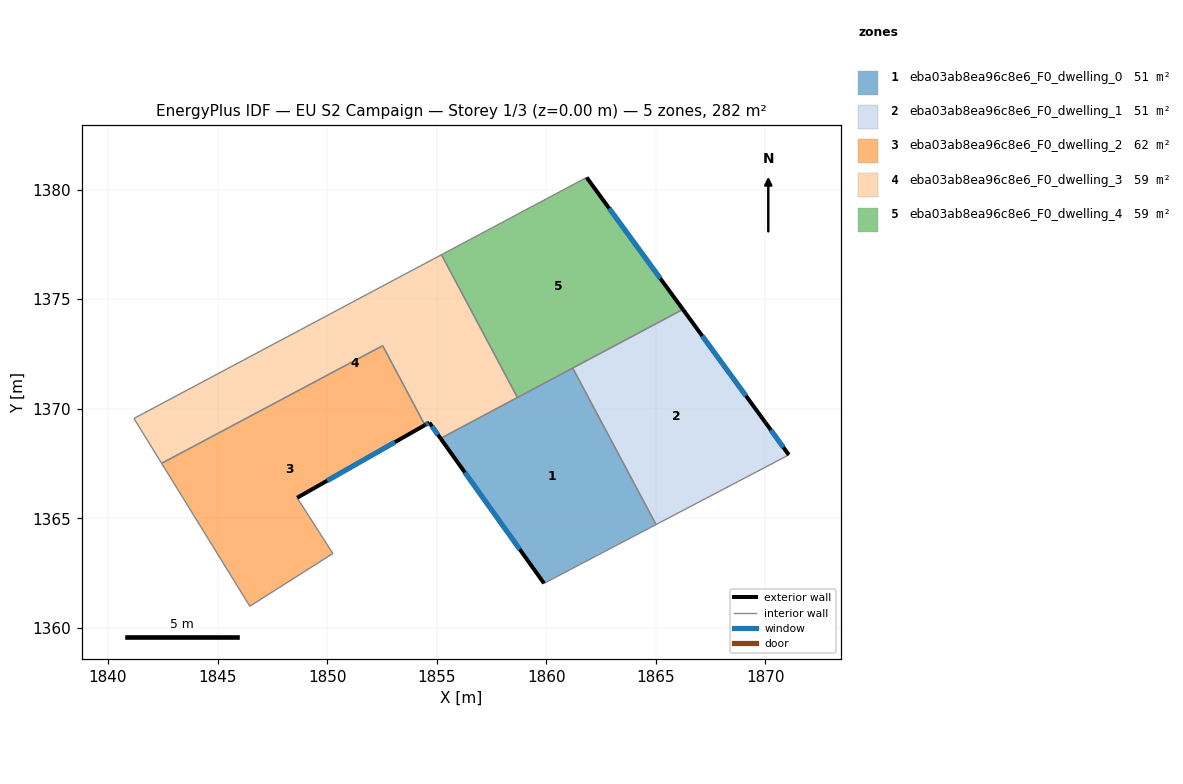
=== STOREY PLAN SPEC (per zone: floor XY polygon, exterior-wall plan segments, windows/doors) ===
zone 1: eba03ab8ea96c8e6_F0_dwelling_0  (50.9 m²)
  floor: (1861.21, 1371.85) (1865.01, 1364.71) (1859.90, 1362.03) (1855.18, 1368.64)
  exterior wall: (1855.18, 1368.64) – (1859.90, 1362.03)  [8.1 m]
    window: (1856.29, 1367.09) – (1858.79, 1363.58)  [6.9 m²]
  interior walls: 4
zone 2: eba03ab8ea96c8e6_F0_dwelling_1  (50.9 m²)
  floor: (1866.24, 1374.53) (1870.00, 1369.38) (1871.07, 1367.89) (1865.01, 1364.71) (1861.21, 1371.85)
  exterior wall: (1871.07, 1367.89) – (1870.00, 1369.38)  [1.8 m]
    window: (1870.82, 1368.24) – (1870.25, 1369.03)  [1.5 m²]
  exterior wall: (1870.00, 1369.38) – (1866.24, 1374.53)  [6.4 m]
    window: (1869.11, 1370.59) – (1867.12, 1373.32)  [5.4 m²]
  interior walls: 3
zone 3: eba03ab8ea96c8e6_F0_dwelling_2  (62.1 m²)
  floor: (1852.53, 1372.88) (1854.46, 1369.25) (1848.63, 1365.93) (1850.26, 1363.39) (1846.47, 1360.99) (1842.45, 1367.51)
  exterior wall: (1848.63, 1365.93) – (1854.46, 1369.25)  [6.7 m]
    window: (1850.00, 1366.71) – (1853.09, 1368.47)  [5.7 m²]
  interior walls: 5
zone 4: eba03ab8ea96c8e6_F0_dwelling_3  (59.3 m²)
  floor: (1855.22, 1377.03) (1858.69, 1370.51) (1855.18, 1368.64) (1854.66, 1369.37) (1854.46, 1369.25) (1852.53, 1372.88) (1842.45, 1367.51) (1841.19, 1369.56)
  exterior wall: (1854.46, 1369.25) – (1854.66, 1369.37)  [0.2 m]
    window: (1854.51, 1369.28) – (1854.62, 1369.34)  [0.2 m²]
  exterior wall: (1854.66, 1369.37) – (1855.18, 1368.64)  [0.9 m]
    window: (1854.78, 1369.20) – (1855.06, 1368.81)  [0.7 m²]
  interior walls: 6
zone 5: eba03ab8ea96c8e6_F0_dwelling_4  (59.3 m²)
  floor: (1861.84, 1380.55) (1866.24, 1374.53) (1858.69, 1370.51) (1855.22, 1377.03)
  exterior wall: (1866.24, 1374.53) – (1861.84, 1380.55)  [7.5 m]
    window: (1865.20, 1375.95) – (1862.87, 1379.14)  [6.3 m²]
  interior walls: 4

=== DERIVED (storey summary) ===
Building: EU S2 Campaign
Storey: 1 of 3  (floor level z = 0.00 m)
Storey gross floor area: 282.3 m²
Zones on this storey: 5
  - eba03ab8ea96c8e6_F0_dwelling_0: floor 50.9 m²; exterior wall 8.1 m (24.4 m²); 1 window(s) 6.9 m²; WWR 28.1%
  - eba03ab8ea96c8e6_F0_dwelling_1: floor 50.9 m²; exterior wall 8.2 m (24.6 m²); 2 window(s) 6.9 m²; WWR 28.1%
  - eba03ab8ea96c8e6_F0_dwelling_2: floor 62.1 m²; exterior wall 6.7 m (20.1 m²); 1 window(s) 5.7 m²; WWR 28.1%
  - eba03ab8ea96c8e6_F0_dwelling_3: floor 59.3 m²; exterior wall 1.1 m (3.4 m²); 2 window(s) 0.9 m²; WWR 28.1%
  - eba03ab8ea96c8e6_F0_dwelling_4: floor 59.3 m²; exterior wall 7.5 m (22.4 m²); 1 window(s) 6.3 m²; WWR 28.1%
Zone adjacency (shared interzone walls):
  - eba03ab8ea96c8e6_F0_dwelling_0 ↔ eba03ab8ea96c8e6_F0_dwelling_1
  - eba03ab8ea96c8e6_F0_dwelling_0 ↔ eba03ab8ea96c8e6_F0_dwelling_3
  - eba03ab8ea96c8e6_F0_dwelling_0 ↔ eba03ab8ea96c8e6_F0_dwelling_4
  - eba03ab8ea96c8e6_F0_dwelling_1 ↔ eba03ab8ea96c8e6_F0_dwelling_4
  - eba03ab8ea96c8e6_F0_dwelling_2 ↔ eba03ab8ea96c8e6_F0_dwelling_3
  - eba03ab8ea96c8e6_F0_dwelling_3 ↔ eba03ab8ea96c8e6_F0_dwelling_4